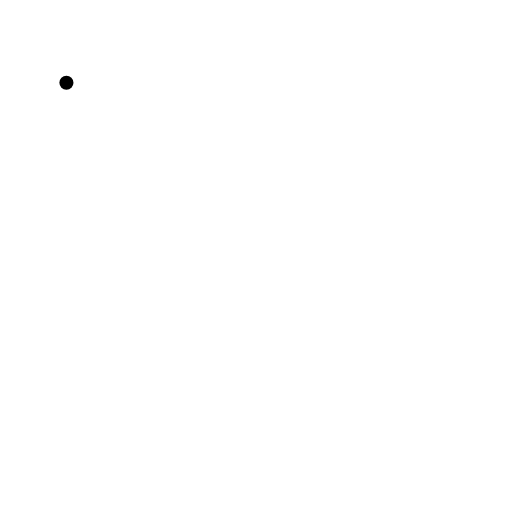
t = 0.00 s
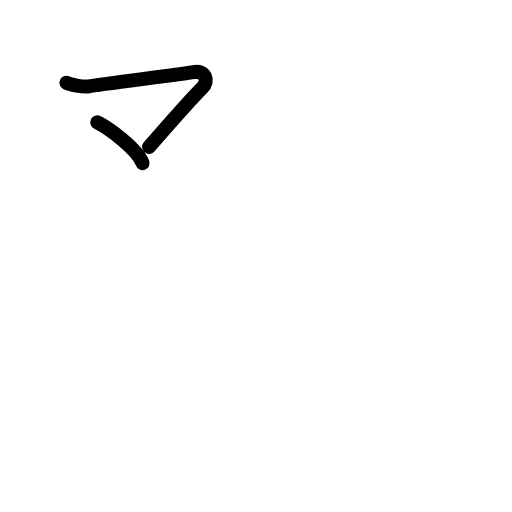
t = 1.75 s
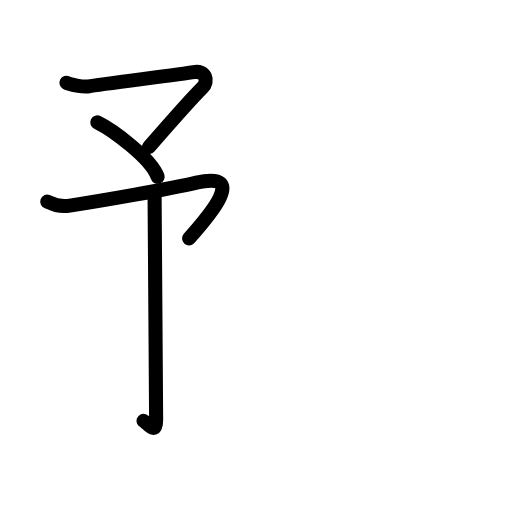
t = 3.63 s
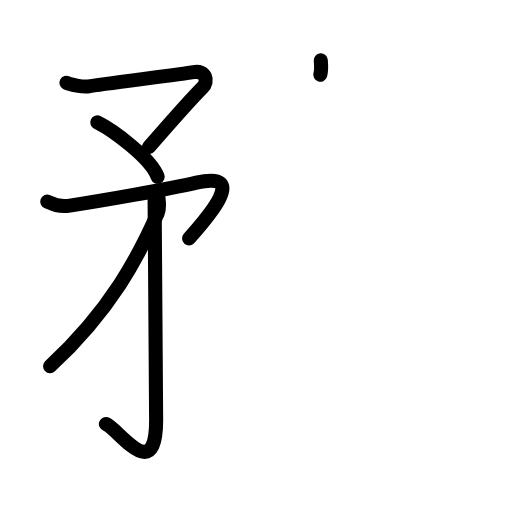
t = 5.38 s
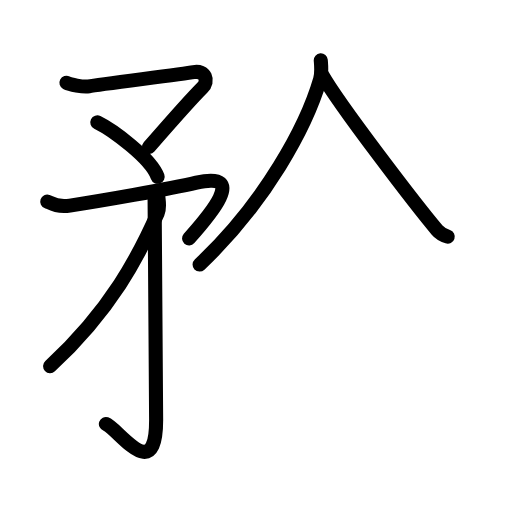
t = 6.75 s
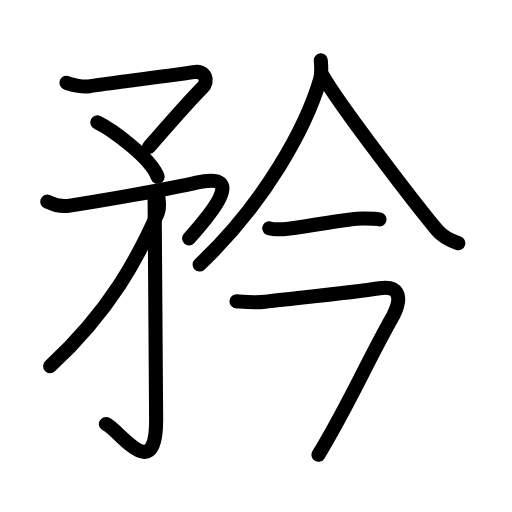
t = 9.00 s

The animated SVG that drew these frames (rendered in a browser with its animation timeline set to each time). Animation: 31 SMIL elements (animate=31); one cycle of 9.00 s.

<?xml version="1.0" encoding="UTF-8"?>
<!--
AniKanjiVG is licensed by CC-BY-SA Paul C. Sommerhoff (https://bitbucket.org/sommerhoff/anikanjivg).
AniKanjiVG uses KanjiVG which is licensed by CC-BY-SA Ulrich Apel (http://kanjivg.tagaini.net).
See also http://creativecommons.org/licenses/by-sa/3.0/
-->
<svg xmlns:kvg='http://kanjivg.tagaini.net' xmlns='http://www.w3.org/2000/svg' width='109' height='109' viewBox='0 0 109 109' style='fill:none;stroke:#000000;stroke-width:3;stroke-linecap:round;stroke-linejoin:round;' id="kvg:kanji_077dc"><g id="kvg:077dc" kvg:element="矜"><g id="kvg:077dc-g1" kvg:element="矛" kvg:position="left" kvg:radical="general"><g id="kvg:077dc-g2" kvg:element="予"><g id="kvg:077dc-g3" kvg:element="マ" kvg:position="top"><path id="kvg:077dc-s1" kvg:type="㇇" d="M14.14,17.62c0.68,0.36,3.58,0.98,4.76,0.76c2.34-0.44,19.85-2.57,22.33-3.02c2.48-0.44,3.32,1.88,1.84,3.33c-2.53,2.5-9.77,10.8-11.33,12.59"><animate attributeName="d" begin="0.0s" dur="0.25s" from="M14.14,17.62C14.14,17.62,14.14,17.62,14.14,17.62" to="M14.14,17.62c0.68,0.36,3.58,0.98,4.76,0.76" />
<animate attributeName="d" begin="0.25s" dur="0.25s" from="M14.14,17.62c0.68,0.36,3.58,0.98,4.76,0.76c0,0,0,0,0,0,0" to="M14.14,17.62c0.68,0.36,3.58,0.98,4.76,0.76c2.34-0.44,19.85-2.57,22.33-3.02" />
<animate attributeName="d" begin="0.5s" dur="0.25s" from="M14.14,17.62c0.68,0.36,3.58,0.98,4.76,0.76c2.34-0.44,19.85-2.57,22.33-3.02c0,0,0,0,0,0,0" to="M14.14,17.62c0.68,0.36,3.58,0.98,4.76,0.76c2.34-0.44,19.85-2.57,22.33-3.02c2.48-0.44,3.32,1.88,1.84,3.33" />
<animate attributeName="d" begin="0.75s" dur="0.25s" from="M14.14,17.62c0.68,0.36,3.58,0.98,4.76,0.76c2.34-0.44,19.85-2.57,22.33-3.02c2.48-0.44,3.32,1.88,1.84,3.33c0,0,0,0,0,0,0" to="M14.14,17.62c0.68,0.36,3.58,0.98,4.76,0.76c2.34-0.44,19.85-2.57,22.33-3.02c2.48-0.44,3.32,1.88,1.84,3.33c-2.53,2.5-9.77,10.8-11.33,12.59" />
</path>
<path id="kvg:077dc-s2" kvg:type="㇔" d="M20.72,26.06c3.16,1.55,11.35,7.51,12.84,11.57"><animate attributeName="d" begin="1.0s" dur="1.0s" from="M20.72,26.06C20.72,26.06,20.72,26.06,20.72,26.06" to="M20.72,26.06c3.16,1.55,11.35,7.51,12.84,11.57" />
<animate attributeName="d" begin="0s" dur="1.0s" from="M-100,-100" to="M-100,-100" />
</path>
</g>
<g id="kvg:077dc-g4" kvg:element="了" kvg:position="bottom"><path id="kvg:077dc-s3" kvg:type="㇇" d="M10.06,42.91c0.72,0.25,1.79,1.31,4.82,0.86c6.2-0.95,21.04-3.5,26.95-4.89c11.25-2.63,2.42,7.37-1.58,11.87"><animate attributeName="d" begin="2.0s" dur="0.3333333333333333s" from="M10.06,42.91C10.06,42.91,10.06,42.91,10.06,42.91" to="M10.06,42.91c0.72,0.25,1.79,1.31,4.82,0.86" />
<animate attributeName="d" begin="2.3333333333333335s" dur="0.3333333333333333s" from="M10.06,42.91c0.72,0.25,1.79,1.31,4.82,0.86c0,0,0,0,0,0,0" to="M10.06,42.91c0.72,0.25,1.79,1.31,4.82,0.86c6.2-0.95,21.04-3.5,26.95-4.89" />
<animate attributeName="d" begin="2.6666666666666665s" dur="0.3333333333333333s" from="M10.06,42.91c0.72,0.25,1.79,1.31,4.82,0.86c6.2-0.95,21.04-3.5,26.95-4.89c0,0,0,0,0,0,0" to="M10.06,42.91c0.72,0.25,1.79,1.31,4.82,0.86c6.2-0.95,21.04-3.5,26.95-4.89c11.25-2.63,2.42,7.37-1.58,11.87" />
<animate attributeName="d" begin="0s" dur="2.0s" from="M-100,-100" to="M-100,-100" />
</path>
<g id="kvg:077dc-g5" kvg:element="亅"><path id="kvg:077dc-s4" kvg:type="㇚" d="M32.91,41.87c0,10.69,0.33,26.73,0.33,47.51c0,14.3-8.11,1.78-10.7,0.89"><animate attributeName="d" begin="3.0s" dur="0.5s" from="M32.91,41.87C32.91,41.87,32.91,41.87,32.91,41.87" to="M32.91,41.87c0,10.69,0.33,26.73,0.33,47.51" />
<animate attributeName="d" begin="3.5s" dur="0.5s" from="M32.91,41.87c0,10.69,0.33,26.73,0.33,47.51c0,0,0,0,0,0,0" to="M32.91,41.87c0,10.69,0.33,26.73,0.33,47.51c0,14.3-8.11,1.78-10.7,0.89" />
<animate attributeName="d" begin="0s" dur="3.0s" from="M-100,-100" to="M-100,-100" />
</path>
</g>
</g>
</g>
<g id="kvg:077dc-g6" kvg:element="丿"><path id="kvg:077dc-s5" kvg:type="㇒" d="M33.71,41.97c0.07,0.84,0.37,2.28-0.13,3.4c-4.01,9.05-9.85,20.5-22.91,32.57"><animate attributeName="d" begin="4.0s" dur="0.5s" from="M33.71,41.97C33.71,41.97,33.71,41.97,33.71,41.97" to="M33.71,41.97c0.07,0.84,0.37,2.28-0.13,3.4" />
<animate attributeName="d" begin="4.5s" dur="0.5s" from="M33.71,41.97c0.07,0.84,0.37,2.28-0.13,3.4c0,0,0,0,0,0,0" to="M33.71,41.97c0.07,0.84,0.37,2.28-0.13,3.4c-4.01,9.05-9.85,20.5-22.91,32.57" />
<animate attributeName="d" begin="0s" dur="4.0s" from="M-100,-100" to="M-100,-100" />
</path>
</g>
</g>
<g id="kvg:077dc-g7" kvg:element="今" kvg:position="right"><g id="kvg:077dc-g8" kvg:element="人" kvg:position="top"><path id="kvg:077dc-s6" kvg:type="㇒" d="M68.29,12.83c0.07,1.02,0.27,2.7-0.15,4.11c-2.9,9.92-11.52,26.04-25.65,39.38"><animate attributeName="d" begin="5.0s" dur="0.5s" from="M68.29,12.83C68.29,12.83,68.29,12.83,68.29,12.83" to="M68.29,12.83c0.07,1.02,0.27,2.7-0.15,4.11" />
<animate attributeName="d" begin="5.5s" dur="0.5s" from="M68.29,12.83c0.07,1.02,0.27,2.7-0.15,4.11c0,0,0,0,0,0,0" to="M68.29,12.83c0.07,1.02,0.27,2.7-0.15,4.11c-2.9,9.92-11.52,26.04-25.65,39.38" />
<animate attributeName="d" begin="0s" dur="5.0s" from="M-100,-100" to="M-100,-100" />
</path>
<path id="kvg:077dc-s7" kvg:type="㇏" d="M68.51,15.82C72.19,22.37,89.02,44.21,93.06,49c1.37,1.63,3.14,2.32,4.51,2.78"><animate attributeName="d" begin="6.0s" dur="0.5s" from="M68.51,15.82C68.51,15.82,68.51,15.82,68.51,15.82" to="M68.51,15.82C72.19,22.37,89.02,44.21,93.06,49" />
<animate attributeName="d" begin="6.5s" dur="0.5s" from="M68.51,15.82C72.19,22.37,89.02,44.21,93.06,49c0,0,0,0,0,0,0" to="M68.51,15.82C72.19,22.37,89.02,44.21,93.06,49c1.37,1.63,3.14,2.32,4.51,2.78" />
<animate attributeName="d" begin="0s" dur="6.0s" from="M-100,-100" to="M-100,-100" />
</path>
</g>
<g id="kvg:077dc-g9" kvg:position="bottom"><g id="kvg:077dc-g10" kvg:element="一"><path id="kvg:077dc-s8" kvg:type="㇐" d="M57.32,48.61c0.37,0.2,2.62,0.22,2.98,0.2c3.82-0.23,13.28-2.32,17.03-2.3c0.62,0,3.16,0.09,3.47,0.19"><animate attributeName="d" begin="7.0s" dur="0.3333333333333333s" from="M57.32,48.61C57.32,48.61,57.32,48.61,57.32,48.61" to="M57.32,48.61c0.37,0.2,2.62,0.22,2.98,0.2" />
<animate attributeName="d" begin="7.333333333333333s" dur="0.3333333333333333s" from="M57.32,48.61c0.37,0.2,2.62,0.22,2.98,0.2c0,0,0,0,0,0,0" to="M57.32,48.61c0.37,0.2,2.62,0.22,2.98,0.2c3.82-0.23,13.28-2.32,17.03-2.3" />
<animate attributeName="d" begin="7.666666666666667s" dur="0.3333333333333333s" from="M57.32,48.61c0.37,0.2,2.62,0.22,2.98,0.2c3.82-0.23,13.28-2.32,17.03-2.3c0,0,0,0,0,0,0" to="M57.32,48.61c0.37,0.2,2.62,0.22,2.98,0.2c3.82-0.23,13.28-2.32,17.03-2.3c0.62,0,3.16,0.09,3.47,0.19" />
<animate attributeName="d" begin="0s" dur="7.0s" from="M-100,-100" to="M-100,-100" />
</path>
</g>
<path id="kvg:077dc-s9" kvg:type="㇖" d="M50.35,64.16c0.87,0.05,3.8,0.37,6.1,0.08c5.97-0.74,17.95-1.85,24.34-2.87c3.79-0.61,5.1,1.43,2.95,5.77c-5.99,10.61-9.24,18.61-15.94,29.67"><animate attributeName="d" begin="8.0s" dur="0.25s" from="M50.35,64.16C50.35,64.16,50.35,64.16,50.35,64.16" to="M50.35,64.16c0.87,0.05,3.8,0.37,6.1,0.08" />
<animate attributeName="d" begin="8.25s" dur="0.25s" from="M50.35,64.16c0.87,0.05,3.8,0.37,6.1,0.08c0,0,0,0,0,0,0" to="M50.35,64.16c0.87,0.05,3.8,0.37,6.1,0.08c5.97-0.74,17.95-1.85,24.34-2.87" />
<animate attributeName="d" begin="8.5s" dur="0.25s" from="M50.35,64.16c0.87,0.05,3.8,0.37,6.1,0.08c5.97-0.74,17.95-1.85,24.34-2.87c0,0,0,0,0,0,0" to="M50.35,64.16c0.87,0.05,3.8,0.37,6.1,0.08c5.97-0.74,17.95-1.85,24.34-2.87c3.79-0.61,5.1,1.43,2.95,5.77" />
<animate attributeName="d" begin="8.75s" dur="0.25s" from="M50.35,64.16c0.87,0.05,3.8,0.37,6.1,0.08c5.97-0.74,17.95-1.85,24.34-2.87c3.79-0.61,5.1,1.43,2.95,5.77c0,0,0,0,0,0,0" to="M50.35,64.16c0.87,0.05,3.8,0.37,6.1,0.08c5.97-0.74,17.95-1.85,24.34-2.87c3.79-0.61,5.1,1.43,2.95,5.77c-5.99,10.61-9.24,18.61-15.94,29.67" />
<animate attributeName="d" begin="0s" dur="8.0s" from="M-100,-100" to="M-100,-100" />
</path>
</g>
</g>
</g>
</svg>
